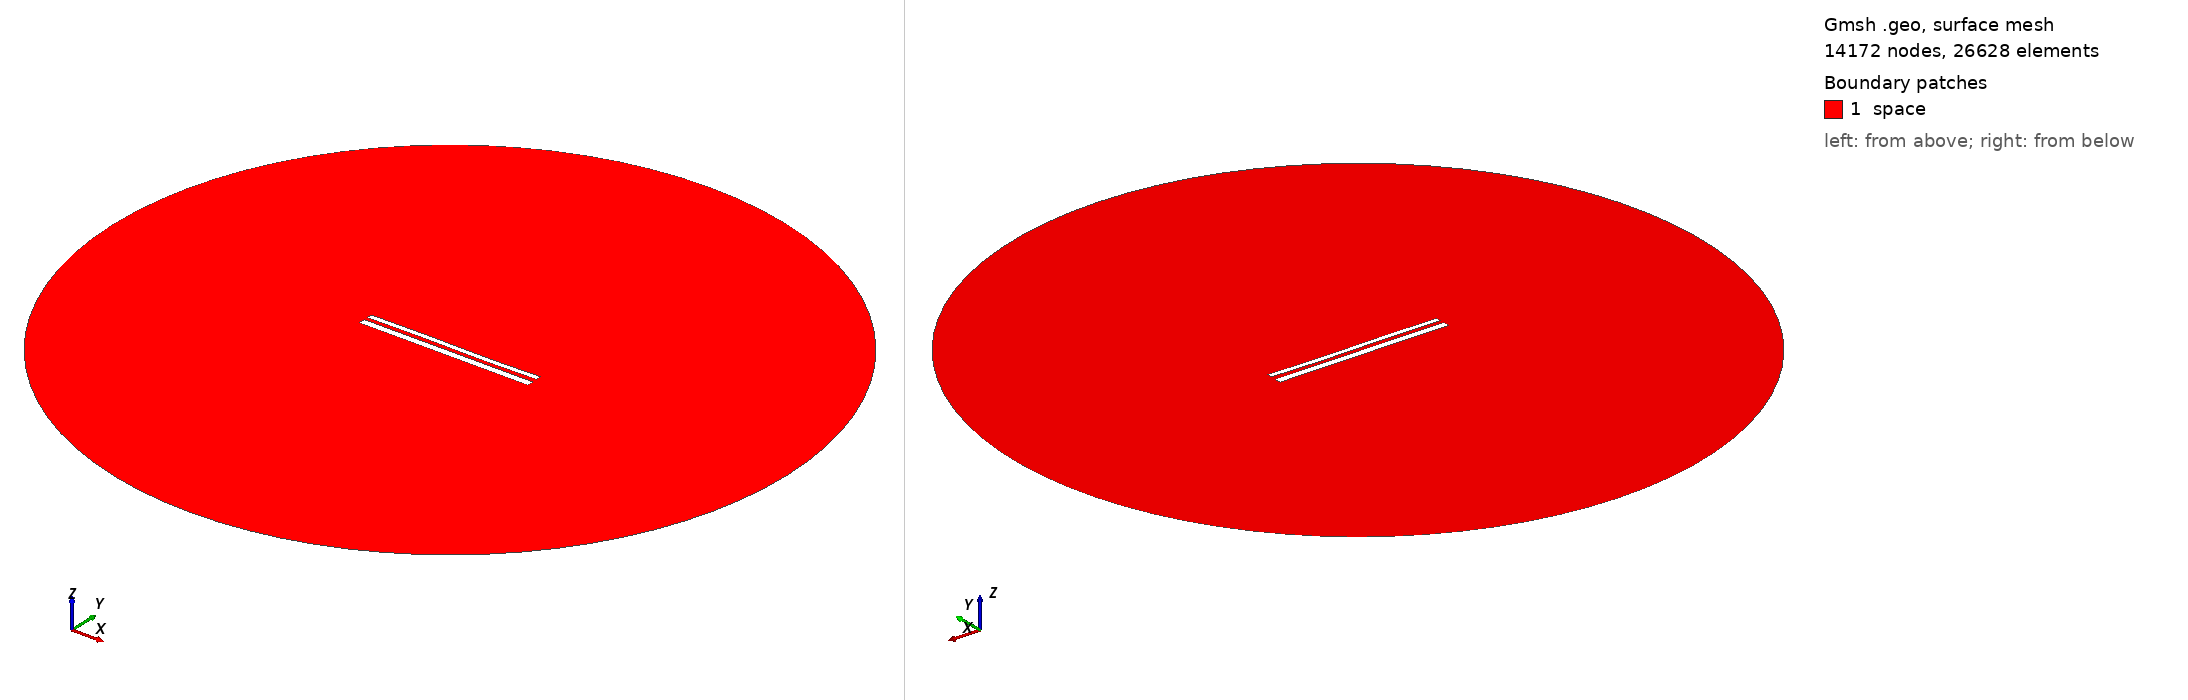

Gmsh geometry script, surface-meshed: 14172 nodes, 26628 surface elements. Boundary patches (legend numbers): 1 space. Left view from above one corner, right view from below the opposite corner. Legend entries are the model's physical surfaces. The drawing asked Gmsh for element sizes between 1% and 20% of the model's largest extent; the script's own settings can give other sizes.

=== 11198.geo (drawn) ===
//---------------------------------------
// Geometry kernel
//---------------------------------------

SetFactory("OpenCASCADE");



//---------------------------------------
// Parameters of the geometry
//---------------------------------------

// Overetch of the upper plate
overetch = 0.375;

// Distance between the plates
distance = 2.0;

// Discretization over the x axis (for the deformation)
nx = 50; 

// Length of the plate
L = 100 - overetch; 

// Number of modes
n = 4; 

// 1st mode coefficient
coeff(1) = 0.15;
beta(1) = 0.596864 * 3.1415926535 / L;

// 2nd mode coefficient
coeff(2) = 0.0;
beta(2) = 1.49418 * 3.1415926535 / L;

// 3rd mode coefficient
coeff(3) = 0.15;
beta(3) = 2.50025 * 3.1415926535 / L;

// 4th mode coefficient
coeff(4) = 0.0;
beta(4) = 3.49999 * 3.1415926535 / L;



//---------------------------------------
// Upper plate (deformed rectangle)
//---------------------------------------

// Coordiantes of the upper plate
xmin = -50;
xmax = 50 - overetch;

// Height of the upper plate
yheight = 4 - 2 * overetch;

// Indexes of the points
UpperID[] = {};
LowerID[] = {};
LeftID[] = {};
RightID[] = {};

// Point index
p = 1;

// Horizontal edges
For i In {1:nx}
    x = xmin + (i-1)*(xmax - xmin)/(nx-1);

    y_bottom = distance / 2 + overetch;
    For j In {1:n}
        C = (Cosh(beta(j)*L) + Cos(beta(j)*L)) / (Sinh(beta(j)*L) + Sin(beta(j)*L));
        y_bottom  = y_bottom + coeff(j) * (Cosh(beta(j)*(x+50)) - Cos(beta(j)*(x+50)) - C * (Sinh(beta(j)*(x+50)) - Sin(beta(j)*(x+50))));
    EndFor

    y_top = y_bottom + yheight;

    Point(p) = {x, y_top, 0, 1.0};
    UpperID[i] = p;
    p = p + 1;

    Point(p) = {x, y_bottom, 0, 1.0};
    LowerID[i] = p;
    p = p + 1;
EndFor

// Create point lists
UpperPts[] = {}; LowerPts[] = {};
For i In {1:nx}
  UpperPts[] += {UpperID[i]};
  LowerPts[] += {LowerID[i]};
EndFor

// Build splines
Spline(1) = {UpperPts[]};
Spline(2) = {LowerPts[]};
Line(3) = {LowerPts[nx-1], UpperPts[nx-1]};
Line(4) = {LowerPts[0], UpperPts[0]};

// Build the plane surface
Curve Loop(1) = {2, 3, -1, -4};
Plane Surface(1) = {1};



//---------------------------------------
// Lower plate (rectangle)
//---------------------------------------

// Vertices
Point(1001) = {-50, -1, 0, 1.0};
Point(1002) = { 50, -1, 0, 1.0};
Point(1003) = { 50,  -5, 0, 1.0};
Point(1004) = {-50,  -5, 0, 1.0};

// Edges
Line(5) = {1001, 1002};
Line(6) = {1002, 1003};
Line(7) = {1003, 1004};
Line(8) = {1004, 1001};

// Plane surface
Line Loop(2) = {5, 6, 7, 8};
Plane Surface(2) = {2}; 



//---------------------------------------
// Outer (fictious) boundary
//---------------------------------------

// Points
Point(1005) = {0, 0, 0};       // Center
Point(1006) = {200, 0, 0};     // Start point
Point(1007) = {0, 200, 0};     // 90 degrees
Point(1008) = {-200, 0, 0};    // 180 degrees
Point(1009) = {0, -200, 0};    // 270 degrees

// Circle arcs (each needs start, center, end)
Circle(9) = {1006, 1005, 1007};
Circle(10) = {1007, 1005, 1008};
Circle(11) = {1008, 1005, 1009};
Circle(12) = {1009, 1005, 1006};

// Plane surface for the entire domain
Curve Loop(3) = {9, 10, 11, 12};
Surface(3) = {3};

// Subtract the plates from the whole domain to obtain the actual domain where we want to solve the equations
BooleanDifference{ Surface{3}; Delete; }{ Surface{1}; Surface{2}; Delete; }




//---------------------------------------
// Transfinite Lines/Curves
//---------------------------------------

// Set the number of points on the boundaries
r = 7;

// Plates
Transfinite Curve {1, 2} = 50*r Using Progression 1;
Transfinite Curve {3, 4} = 2*r Using Progression 1;
Transfinite Line {5, 7} = 50*r Using Progression 1;
Transfinite Line {6, 8} = 2*r Using Progression 1;

// Outer boundary
Transfinite Line {9, 10, 11, 12} = 20 Using Progression 1;



//---------------------------------------
// Physical groups
//---------------------------------------                

// Physical curves (boundaries)
Physical Line("force_segment", 10) = {2};
Physical Line("upper_plate", 11) = {1, 3, 4};
Physical Line("lower_plate", 12) = {5, 6, 7, 8};
Physical Line("boundary", 20) = {9, 10, 11, 12};

// Physical Surfaces
Physical Surface("space", 30) = {3};



//---------------------------------------
// 6. Generate the Mesh
//---------------------------------------

// 2D mesh generation
Mesh 2;
